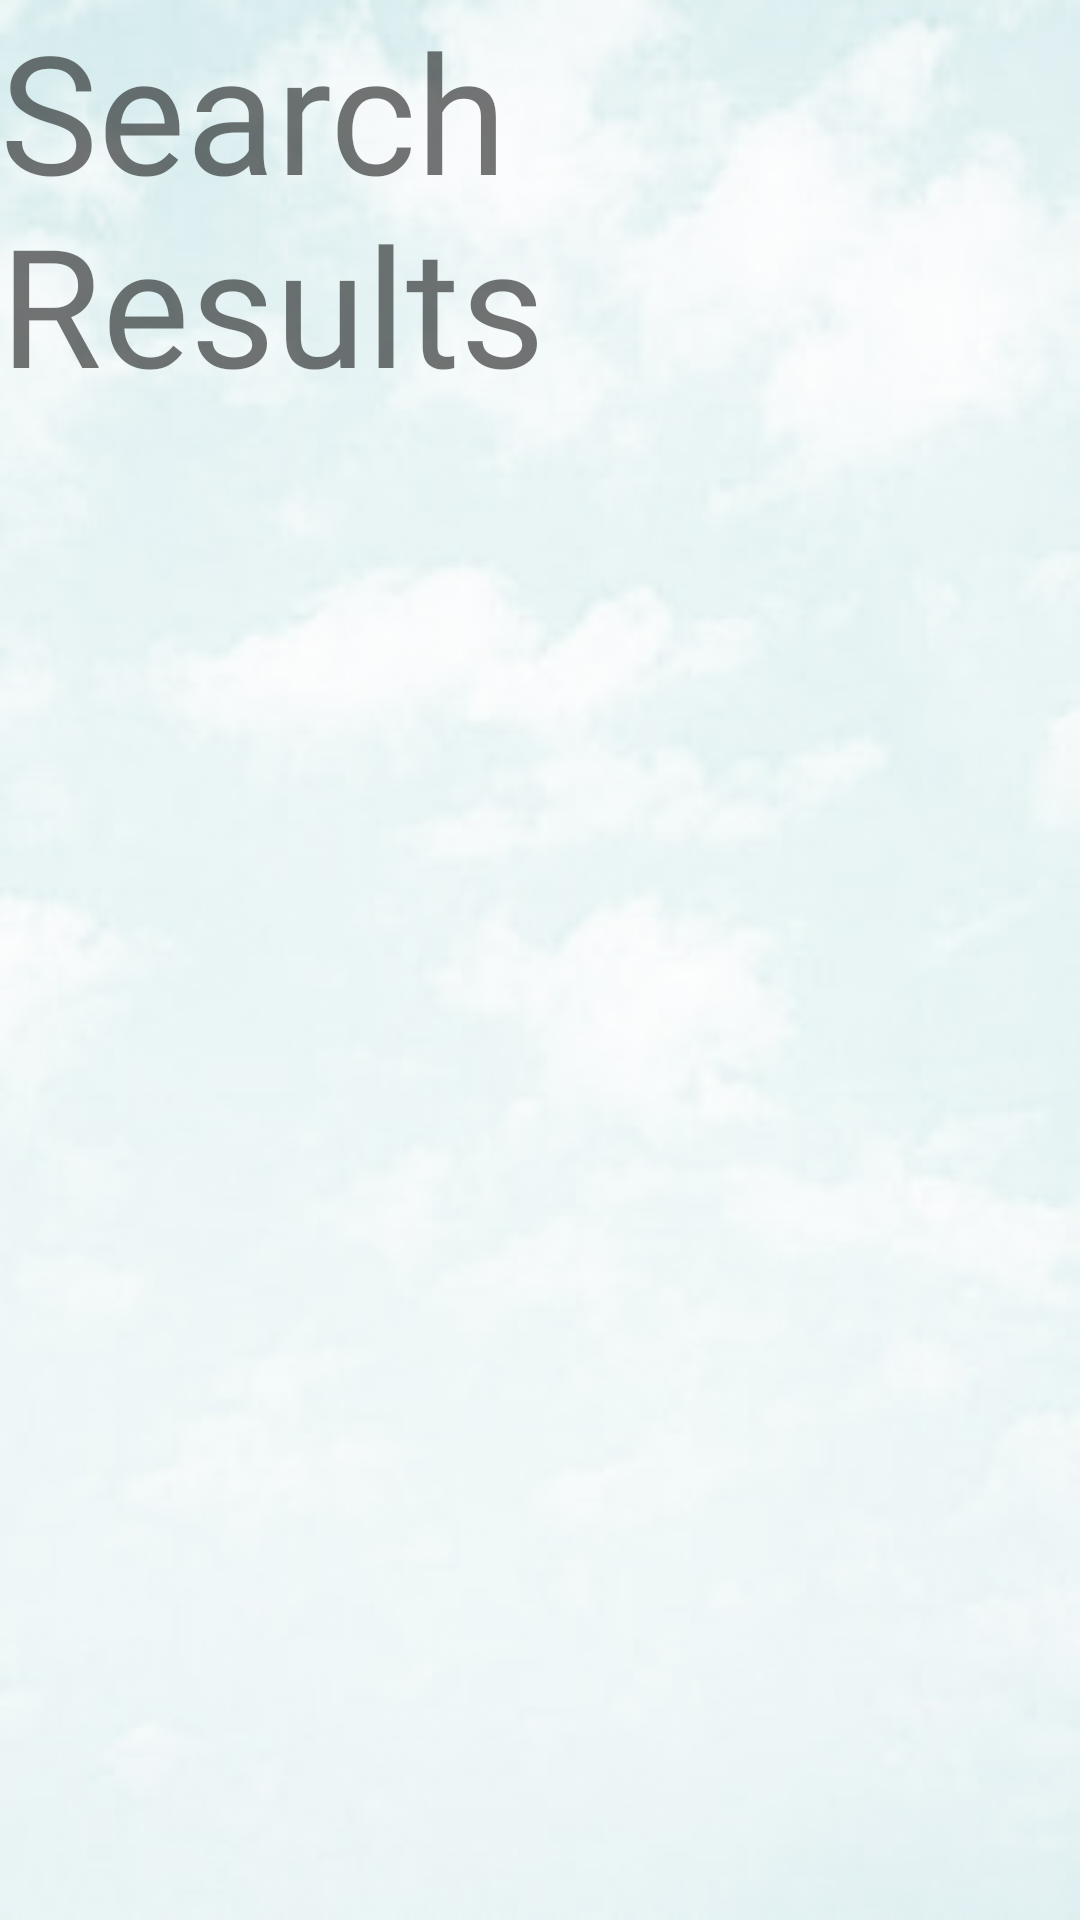

Here is an Android app screen rendered from its layout file. Give the layout XML and the strings, colors and styles it references.
<!-- AndroidManifest.xml: application theme Theme.Gmach4U -->
<!-- res/layout/activity_search_results.xml -->
<?xml version="1.0" encoding="utf-8"?>
<androidx.constraintlayout.widget.ConstraintLayout xmlns:android="http://schemas.android.com/apk/res/android"
    xmlns:app="http://schemas.android.com/apk/res-auto"
    xmlns:tools="http://schemas.android.com/tools"
    android:id="@+id/city"
    android:layout_width="match_parent"
    android:layout_height="match_parent"
    android:layout_gravity="center"
    android:background="@drawable/sky"
    tools:context="Activities.SearchResults">


    <LinearLayout
        android:layout_width="match_parent"
        android:layout_height="match_parent"
        android:orientation="vertical">

        <TextView
            android:id="@+id/textView2"
            android:layout_width="wrap_content"
            android:layout_height="wrap_content"
            android:fontFamily="@font/montez_regular"
            android:text="Search Results"
            android:textSize="55sp" />

        <ListView
            android:id="@+id/listView"
            android:layout_width="wrap_content"
            android:layout_height="match_parent" />
    </LinearLayout>


</androidx.constraintlayout.widget.ConstraintLayout>
<!-- resources referenced by this layout -->
<resources>
  <!-- drawable sky: jpg bitmap (drawable, 26071 bytes) -->
  <style name="Theme.Gmach4U" parent="Theme.MaterialComponents.DayNight.DarkActionBar">
          
          <item name="colorPrimary">@color/purple_500</item>
          <item name="colorPrimaryVariant">@color/purple_700</item>
          <item name="colorOnPrimary">@color/white</item>
          
          <item name="colorSecondary">@color/teal_200</item>
          <item name="colorSecondaryVariant">@color/teal_700</item>
          <item name="colorOnSecondary">@color/black</item>
          
          <item name="android:statusBarColor" tools:targetApi="l">?attr/colorPrimaryVariant</item>
          
      </style>
  <color name="purple_500">#C6333231</color>
  <color name="purple_700">#A9353735</color>
  <color name="white">#100F0F</color>
  <color name="teal_200">#2E2D2C</color>
  <color name="teal_700">#151513</color>
  <color name="black">#FF000000</color>
</resources>
